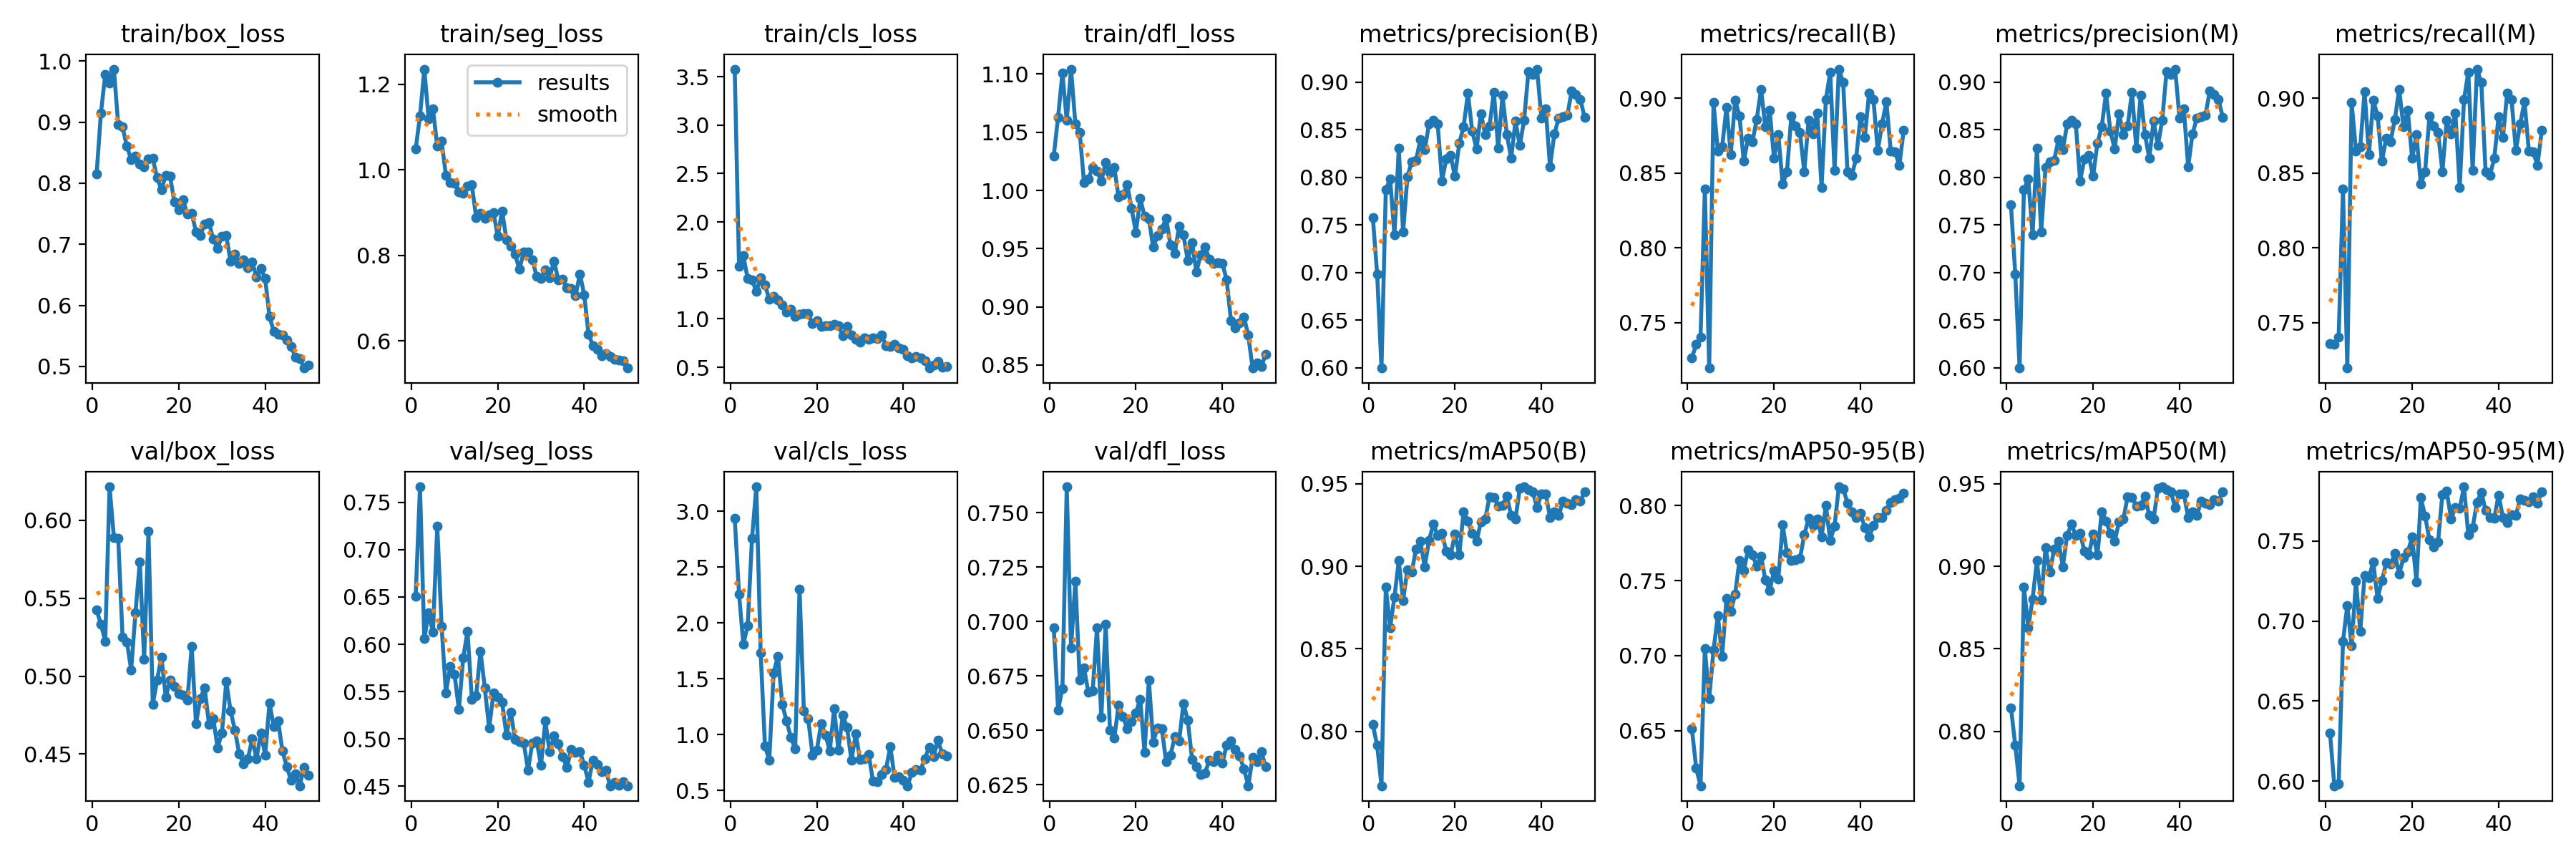

The data file committed next to this chart (first rows):
epoch, time, train/box_loss, train/seg_loss, train/cls_loss, train/dfl_loss, metrics/precision(B), metrics/recall(B), metrics/mAP50(B), metrics/mAP50-95(B), metrics/precision(M), metrics/recall(M), metrics/mAP50(M), metrics/mAP50-95(M), val/box_loss, val/seg_loss, val/cls_loss, val/dfl_loss, lr/pg0, lr/pg1, lr/pg2
1, 91.98, 0.815, 1.048, 3.577, 1.03, 0.7578, 0.7265, 0.804, 0.651, 0.7711, 0.7362, 0.8144, 0.6301, 0.5424, 0.6505, 2.938, 0.6971, 0.0004154, 0.0004154, 0.0004154
2, 172.3, 0.9147, 1.125, 1.542, 1.063, 0.6983, 0.7355, 0.7915, 0.6248, 0.6983, 0.7355, 0.7915, 0.5972, 0.5333, 0.7664, 2.259, 0.6594, 0.0008156, 0.0008156, 0.0008156
3, 250.5, 0.9779, 1.235, 1.65, 1.101, 0.5995, 0.7405, 0.7671, 0.6132, 0.5995, 0.7405, 0.7671, 0.5983, 0.5225, 0.6059, 1.81, 0.6693, 0.001199, 0.001199, 0.001199
4, 328.3, 0.9645, 1.12, 1.413, 1.06, 0.7866, 0.8391, 0.8875, 0.7046, 0.7866, 0.8391, 0.8875, 0.6872, 0.6216, 0.6331, 1.975, 0.762, 0.001176, 0.001176, 0.001176
5, 406.3, 0.9869, 1.142, 1.403, 1.104, 0.7984, 0.7197, 0.8629, 0.6714, 0.7984, 0.7197, 0.8629, 0.7097, 0.5891, 0.6126, 2.759, 0.6879, 0.001151, 0.001151, 0.001151
6, 483.5, 0.8961, 1.055, 1.284, 1.057, 0.7395, 0.8971, 0.8814, 0.7035, 0.7395, 0.8971, 0.8801, 0.6844, 0.5887, 0.7252, 3.221, 0.7187, 0.001126, 0.001126, 0.001126
7, 562.1, 0.8921, 1.067, 1.421, 1.05, 0.8303, 0.8647, 0.9033, 0.7267, 0.8303, 0.8647, 0.9033, 0.7249, 0.5252, 0.6191, 1.735, 0.6732, 0.001102, 0.001102, 0.001102
8, 638.4, 0.8607, 0.9869, 1.346, 1.007, 0.7422, 0.8674, 0.8795, 0.6996, 0.7422, 0.8674, 0.8797, 0.6937, 0.5221, 0.5485, 0.8957, 0.6786, 0.001077, 0.001077, 0.001077
9, 714.4, 0.8391, 0.97, 1.203, 1.01, 0.8003, 0.8938, 0.8979, 0.7381, 0.8104, 0.9045, 0.9113, 0.7285, 0.5041, 0.5767, 0.7725, 0.6675, 0.001052, 0.001052, 0.001052
10, 790.8, 0.8442, 0.9691, 1.234, 1.02, 0.8166, 0.8624, 0.8964, 0.7295, 0.8166, 0.8624, 0.8964, 0.7273, 0.5409, 0.5683, 1.552, 0.6683, 0.001027, 0.001027, 0.001027
11, 866.8, 0.8313, 0.949, 1.195, 1.017, 0.8179, 0.8987, 0.9106, 0.7408, 0.8179, 0.8987, 0.9106, 0.7367, 0.5735, 0.531, 1.703, 0.6971, 0.001002, 0.001002, 0.001002
12, 943, 0.8274, 0.9456, 1.14, 1.008, 0.8395, 0.8882, 0.9152, 0.7634, 0.8395, 0.8882, 0.9152, 0.7139, 0.5107, 0.5858, 1.271, 0.656, 0.0009778, 0.0009778, 0.0009778
13, 1019, 0.8401, 0.9625, 1.072, 1.024, 0.8287, 0.8579, 0.8998, 0.7566, 0.8287, 0.8579, 0.8998, 0.7253, 0.5931, 0.6137, 1.12, 0.6988, 0.000953, 0.000953, 0.000953
14, 1096, 0.8404, 0.9645, 1.097, 1.016, 0.8559, 0.873, 0.9157, 0.7707, 0.8559, 0.873, 0.9188, 0.7363, 0.482, 0.5419, 0.9738, 0.6502, 0.0009283, 0.0009283, 0.0009283
15, 1173, 0.8088, 0.8888, 1.024, 1.02, 0.8602, 0.8708, 0.9255, 0.7673, 0.8602, 0.8708, 0.9255, 0.7354, 0.4974, 0.5458, 0.8694, 0.6463, 0.0009035, 0.0009035, 0.0009035
16, 1251, 0.7894, 0.8991, 1.049, 0.9943, 0.8558, 0.8857, 0.9187, 0.7598, 0.8558, 0.8857, 0.9187, 0.742, 0.5123, 0.5927, 2.305, 0.6618, 0.0008787, 0.0008787, 0.0008787
17, 1329, 0.813, 0.8872, 1.057, 0.9964, 0.7962, 0.9058, 0.9201, 0.7662, 0.7962, 0.9058, 0.9201, 0.7293, 0.4866, 0.5537, 1.215, 0.6565, 0.000854, 0.000854, 0.000854
18, 1406, 0.8111, 0.8956, 1.056, 1.005, 0.8194, 0.8807, 0.9091, 0.7506, 0.8194, 0.8807, 0.9091, 0.7394, 0.4973, 0.5114, 1.143, 0.6507, 0.0008293, 0.0008293, 0.0008293
19, 1483, 0.7691, 0.9002, 0.9497, 0.9846, 0.8229, 0.8918, 0.9068, 0.7435, 0.8229, 0.8918, 0.9068, 0.7433, 0.4933, 0.5482, 0.8152, 0.6542, 0.0008045, 0.0008045, 0.0008045
20, 1559, 0.7569, 0.8448, 0.978, 0.9639, 0.8008, 0.8597, 0.9196, 0.7565, 0.8008, 0.8597, 0.9196, 0.7524, 0.489, 0.5442, 0.8575, 0.6582, 0.0007797, 0.0007797, 0.0007797
21, 1635, 0.7727, 0.9041, 0.9236, 0.993, 0.8356, 0.8755, 0.9071, 0.751, 0.8356, 0.8755, 0.9071, 0.7246, 0.4878, 0.5387, 1.1, 0.6644, 0.000755, 0.000755, 0.000755
22, 1712, 0.7496, 0.837, 0.9302, 0.978, 0.8531, 0.8425, 0.9332, 0.7871, 0.8531, 0.8425, 0.9332, 0.7769, 0.4845, 0.5041, 0.9974, 0.6399, 0.0007302, 0.0007302, 0.0007302
23, 1788, 0.7504, 0.8213, 0.9284, 0.9756, 0.8882, 0.851, 0.9272, 0.7684, 0.8882, 0.851, 0.9272, 0.7655, 0.5189, 0.5279, 0.8518, 0.6733, 0.0007055, 0.0007055, 0.0007055
24, 1865, 0.7207, 0.8029, 0.9446, 0.9512, 0.8482, 0.8879, 0.92, 0.7636, 0.8482, 0.8879, 0.92, 0.7508, 0.4696, 0.4997, 1.232, 0.6446, 0.0006808, 0.0006808, 0.0006808
25, 1942, 0.7144, 0.7672, 0.9316, 0.961, 0.8299, 0.8813, 0.915, 0.764, 0.8299, 0.8813, 0.915, 0.7462, 0.4857, 0.4969, 0.8578, 0.6512, 0.000656, 0.000656, 0.000656
26, 2021, 0.7337, 0.8082, 0.8241, 0.967, 0.867, 0.8769, 0.9269, 0.7647, 0.867, 0.8769, 0.9269, 0.7493, 0.4925, 0.496, 1.173, 0.6507, 0.0006312, 0.0006312, 0.0006312
27, 2099, 0.7352, 0.8084, 0.9243, 0.9762, 0.845, 0.851, 0.9286, 0.7805, 0.845, 0.851, 0.9286, 0.779, 0.4691, 0.4668, 1.065, 0.6355, 0.0006065, 0.0006065, 0.0006065
28, 2177, 0.7083, 0.7904, 0.8297, 0.9531, 0.854, 0.8851, 0.9421, 0.7913, 0.854, 0.8851, 0.9421, 0.781, 0.4725, 0.4959, 0.7683, 0.6387, 0.0005818, 0.0005818, 0.0005818
29, 2255, 0.6936, 0.7511, 0.7889, 0.946, 0.8894, 0.8763, 0.9418, 0.7866, 0.8894, 0.8763, 0.9418, 0.7639, 0.454, 0.4978, 1.004, 0.647, 0.000557, 0.000557, 0.000557
30, 2333, 0.7135, 0.7466, 0.7593, 0.9693, 0.8306, 0.8901, 0.9366, 0.7909, 0.8306, 0.8901, 0.9366, 0.7708, 0.4636, 0.472, 0.7743, 0.6451, 0.0005322, 0.0005322, 0.0005322
31, 2412, 0.7141, 0.7668, 0.8015, 0.9618, 0.8858, 0.8405, 0.9371, 0.7792, 0.8858, 0.8405, 0.9371, 0.7704, 0.4965, 0.5188, 0.7852, 0.6624, 0.0005075, 0.0005075, 0.0005075
32, 2487, 0.6716, 0.7476, 0.7862, 0.9398, 0.8451, 0.8991, 0.9424, 0.8001, 0.8451, 0.8991, 0.9424, 0.7838, 0.4777, 0.4863, 0.8201, 0.6547, 0.0004827, 0.0004827, 0.0004827
33, 2563, 0.6834, 0.7864, 0.8004, 0.9551, 0.8199, 0.9173, 0.9308, 0.7768, 0.8199, 0.9173, 0.9308, 0.7537, 0.4653, 0.5028, 0.5809, 0.6366, 0.000458, 0.000458, 0.000458
34, 2638, 0.6687, 0.7436, 0.7982, 0.93, 0.8589, 0.8519, 0.9286, 0.7863, 0.8589, 0.8519, 0.9286, 0.7584, 0.4502, 0.4945, 0.5799, 0.6334, 0.0004332, 0.0004332, 0.0004332
35, 2715, 0.6747, 0.7445, 0.8308, 0.9449, 0.8332, 0.9194, 0.9473, 0.8125, 0.8332, 0.9194, 0.9473, 0.774, 0.4438, 0.481, 0.6393, 0.6299, 0.0004085, 0.0004085, 0.0004085
36, 2791, 0.6618, 0.7246, 0.7253, 0.9517, 0.86, 0.9103, 0.9482, 0.8113, 0.86, 0.9103, 0.9482, 0.7804, 0.4469, 0.4703, 0.6896, 0.6305, 0.0003837, 0.0003837, 0.0003837
37, 2871, 0.6706, 0.723, 0.7146, 0.941, 0.9111, 0.8507, 0.9463, 0.8016, 0.9111, 0.8507, 0.9463, 0.7691, 0.4598, 0.4886, 0.892, 0.6363, 0.000359, 0.000359, 0.000359
38, 2952, 0.6466, 0.7064, 0.7365, 0.9376, 0.9083, 0.8485, 0.9451, 0.796, 0.9083, 0.8485, 0.9451, 0.7646, 0.447, 0.4855, 0.6135, 0.6358, 0.0003343, 0.0003343, 0.0003343
39, 3033, 0.6603, 0.7564, 0.6965, 0.9378, 0.9136, 0.8597, 0.9355, 0.7921, 0.9136, 0.8597, 0.9355, 0.7642, 0.4635, 0.4869, 0.6238, 0.6385, 0.0003095, 0.0003095, 0.0003095
40, 3116, 0.6437, 0.7082, 0.6832, 0.9374, 0.862, 0.8876, 0.9439, 0.7948, 0.862, 0.8876, 0.9439, 0.7786, 0.4493, 0.4724, 0.5913, 0.6349, 0.0002848, 0.0002848, 0.0002848
41, 3218, 0.5816, 0.6162, 0.6178, 0.9232, 0.872, 0.8737, 0.9439, 0.7854, 0.872, 0.8737, 0.9439, 0.7648, 0.4827, 0.4543, 0.5409, 0.6434, 0.00026, 0.00026, 0.00026
42, 3296, 0.5575, 0.5898, 0.5958, 0.8881, 0.811, 0.9034, 0.9296, 0.7791, 0.811, 0.9034, 0.9296, 0.7613, 0.4676, 0.4777, 0.6613, 0.6451, 0.0002352, 0.0002352, 0.0002352
43, 3373, 0.5526, 0.58, 0.6135, 0.8822, 0.8457, 0.899, 0.9332, 0.7866, 0.8457, 0.899, 0.9332, 0.7664, 0.4711, 0.4726, 0.6855, 0.6412, 0.0002105, 0.0002105, 0.0002105
44, 3450, 0.5518, 0.5656, 0.5933, 0.8863, 0.8619, 0.865, 0.9306, 0.7919, 0.8619, 0.865, 0.9306, 0.7661, 0.4518, 0.4655, 0.6818, 0.6382, 0.0001857, 0.0001857, 0.0001857
45, 3527, 0.5429, 0.5712, 0.5656, 0.8914, 0.8639, 0.8828, 0.9395, 0.792, 0.8639, 0.8828, 0.9395, 0.7761, 0.442, 0.4667, 0.7853, 0.6325, 0.000161, 0.000161, 0.000161
46, 3605, 0.5332, 0.5637, 0.4917, 0.8755, 0.8652, 0.8977, 0.9384, 0.7969, 0.8652, 0.8977, 0.9384, 0.7753, 0.433, 0.4506, 0.8885, 0.6246, 0.0001363, 0.0001363, 0.0001363
47, 3683, 0.5155, 0.5566, 0.5259, 0.8474, 0.8905, 0.8649, 0.9373, 0.8021, 0.8905, 0.8649, 0.9373, 0.7745, 0.4375, 0.4543, 0.8017, 0.6375, 0.0001115, 0.0001115, 0.0001115
48, 3760, 0.513, 0.5549, 0.56, 0.8517, 0.8866, 0.8641, 0.9404, 0.8039, 0.8866, 0.8641, 0.9404, 0.7775, 0.4296, 0.4513, 0.9489, 0.6355, 8.675e-05, 8.675e-05, 8.675e-05
49, 3838, 0.4972, 0.5542, 0.501, 0.8486, 0.8818, 0.8552, 0.9396, 0.8051, 0.8818, 0.8552, 0.9396, 0.7736, 0.4414, 0.4549, 0.828, 0.6403, 6.2e-05, 6.2e-05, 6.2e-05
50, 3914, 0.5023, 0.537, 0.5046, 0.859, 0.8631, 0.8784, 0.9451, 0.8082, 0.8631, 0.8784, 0.9451, 0.7807, 0.4365, 0.4505, 0.8094, 0.6335, 3.725e-05, 3.725e-05, 3.725e-05
